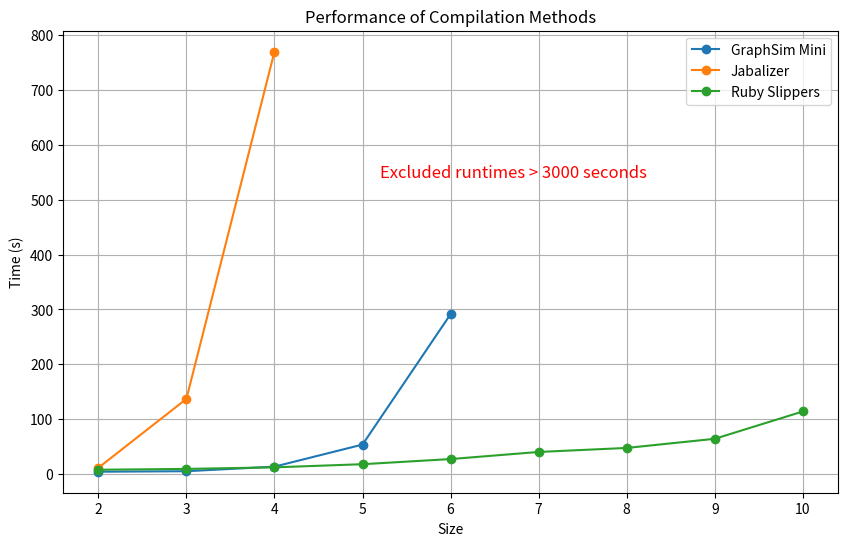

Python code for this plot:
import matplotlib.pyplot as plt

# Data for GraphSim Mini
graphsim_mini = {
    2: 4.316492080688477,
    3: 5.233307838439941,
    4: 13.580762147903442,
    5: 53.78805112838745,
    6: 291.41524505615234,
}

# Data for Jabalizer
jabalizer = {
    2: 11.379709959030151,
    3: 136.9883210659027,
    4: 769.641072034835,
}

# Data for Ruby Slippers
ruby_slippers = {
    2: 7.898834228515625,
    3: 9.44984793663,
    4: 12.287305831909,
    5: 18.02216911315918,
    6: 27.38937091827392,
    7: 40.324304819107,
    8: 47.6569011211395,
    9: 64.32893705368042,
    10: 114.1283948421478,
}

# Extract the x and y values for each dataset
sizes_graphsim_mini = list(graphsim_mini.keys())
times_graphsim_mini = list(graphsim_mini.values())

sizes_jabalizer = list(jabalizer.keys())
times_jabalizer = list(jabalizer.values())

sizes_ruby_slippers = list(ruby_slippers.keys())
times_ruby_slippers = list(ruby_slippers.values())

# Create the plot
plt.figure(figsize=(10, 6))
plt.plot(sizes_graphsim_mini, times_graphsim_mini, marker="o", label="GraphSim Mini")
plt.plot(sizes_jabalizer, times_jabalizer, marker="o", label="Jabalizer")
plt.plot(sizes_ruby_slippers, times_ruby_slippers, marker="o", label="Ruby Slippers")

# Add labels and title
plt.xlabel("Size")
plt.ylabel("Time (s)")
plt.title("Performance of Compilation Methods")

# Add a note to the plot
plt.text(5.2, 540, "Excluded runtimes > 3000 seconds", fontsize=12, color="red")

# Add legend
plt.legend()

# Show the plot
plt.grid(True)
# plt.show()

# Save the plot
plt.savefig("plot_compilation_times.png")
